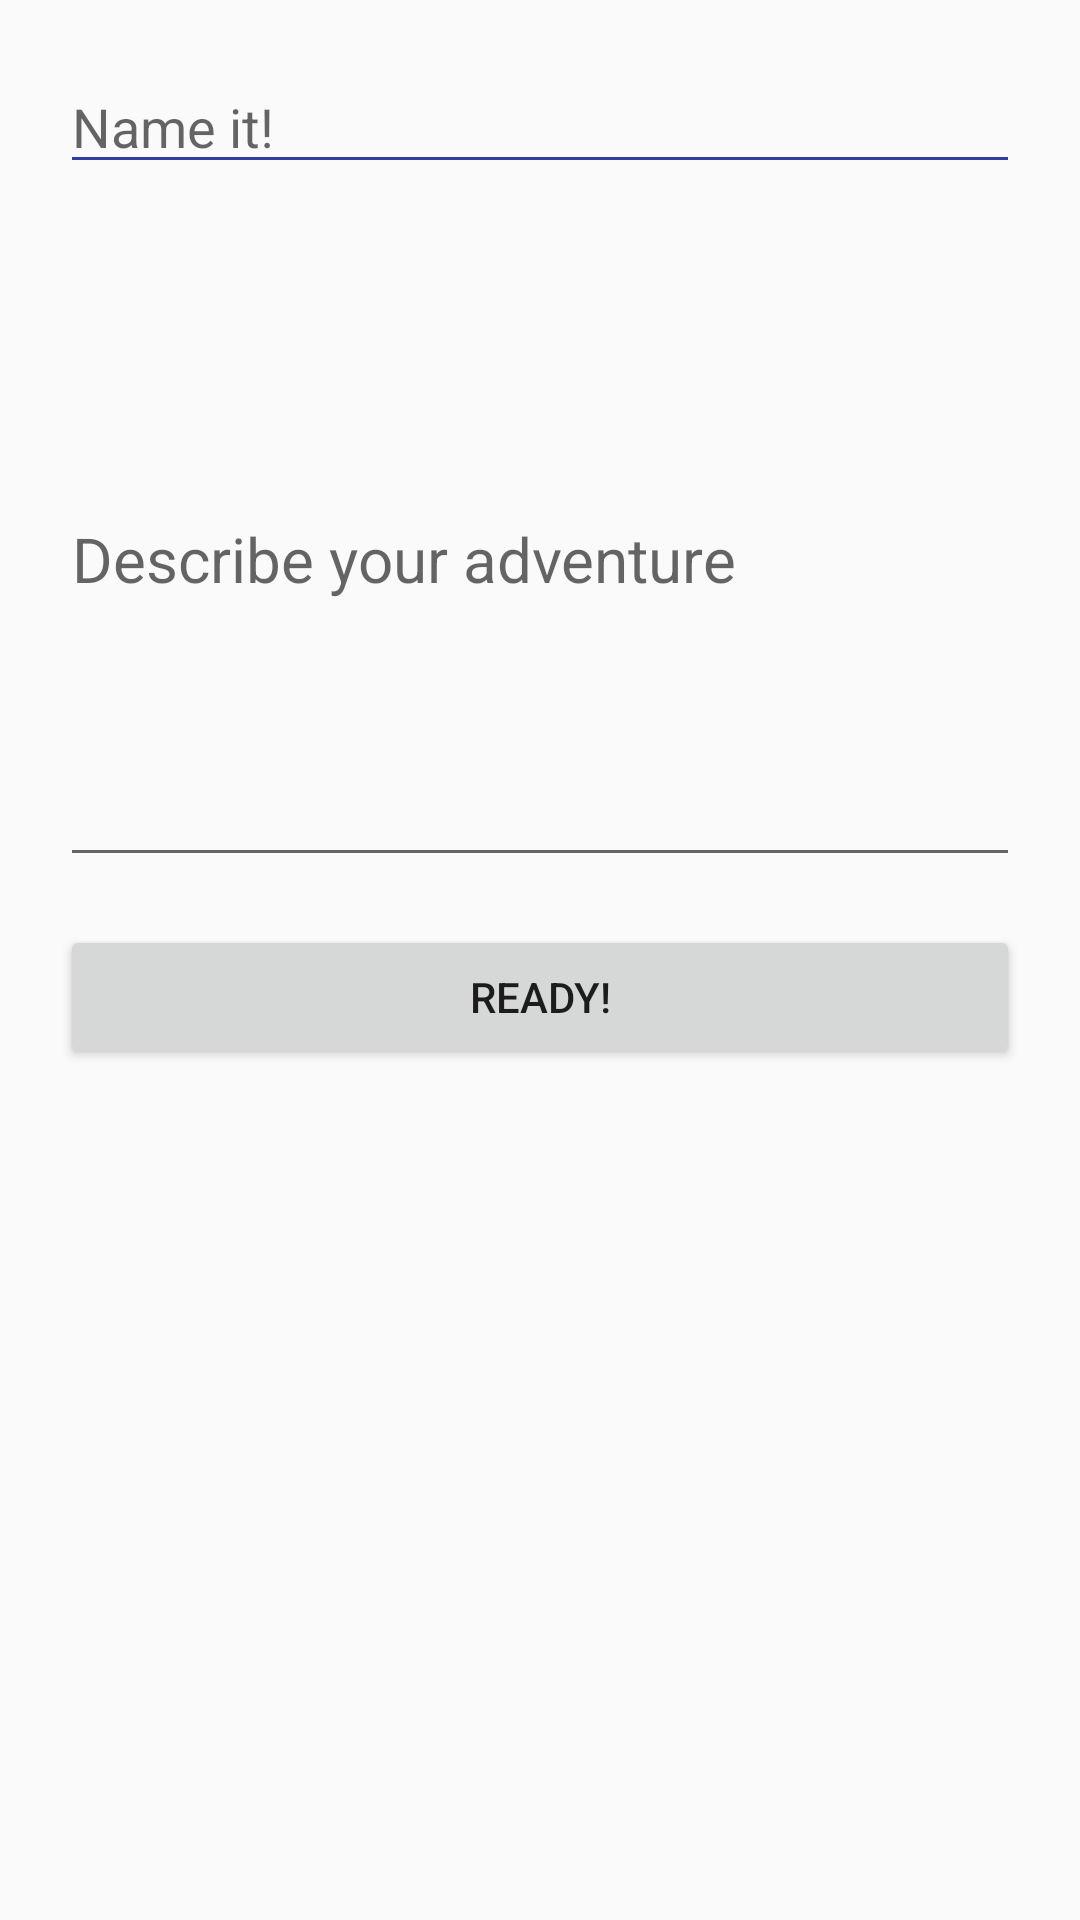

Layout XML and referenced resources for this Android screen:
<!-- AndroidManifest.xml: application theme AppTheme -->
<!-- res/layout/content_add.xml -->
<?xml version="1.0" encoding="utf-8"?>
<android.support.constraint.ConstraintLayout xmlns:android="http://schemas.android.com/apk/res/android"
    xmlns:app="http://schemas.android.com/apk/res-auto"
    xmlns:tools="http://schemas.android.com/tools"
    android:layout_width="match_parent"
    android:layout_height="match_parent"
    app:layout_behavior="@string/appbar_scrolling_view_behavior"
    tools:context=".AddActivity"
    tools:showIn="@layout/create">

    <LinearLayout
        android:layout_width="match_parent"
        android:layout_height="match_parent"
        android:orientation="vertical"
        android:padding="@dimen/padding">

        <EditText
            android:id="@+id/TextTitle"
            android:layout_width="match_parent"
            android:layout_height="wrap_content"
            android:backgroundTint="@color/colorPrimaryDark"
            android:hint="@string/title_add"
            android:inputType="textPersonName"
            android:layout_marginBottom="@dimen/activity_margin"/>

        <EditText
            android:id="@+id/TextBrief"
            android:layout_width="match_parent"
            android:layout_height="wrap_content"
            android:inputType="textMultiLine"
            android:lines="8"
            android:hint="@string/brief"
            android:textSize="10pt"
            android:layout_marginBottom="@dimen/activity_margin">
        </EditText>

        <ImageView
            android:id="@+id/image"
            android:layout_width="wrap_content"
            android:layout_height="wrap_content" />

        <Button
            android:id="@+id/Submit"
            android:layout_height="wrap_content"
            android:text="@string/submit"
            android:onClick="submit"
            android:layout_width="match_parent"
            android:layout_marginBottom="@dimen/activity_margin"
            >
        </Button>
    </LinearLayout>

</android.support.constraint.ConstraintLayout>
<!-- res/layout/create.xml (included above) -->
<?xml version="1.0" encoding="utf-8"?>
<android.support.design.widget.CoordinatorLayout xmlns:android="http://schemas.android.com/apk/res/android"
    xmlns:app="http://schemas.android.com/apk/res-auto"
    xmlns:tools="http://schemas.android.com/tools"
    android:layout_width="match_parent"
    android:layout_height="match_parent"
    tools:context=".AddActivity">

    <android.support.design.widget.AppBarLayout
        android:layout_width="match_parent"
        android:layout_height="wrap_content"
        android:theme="@style/AppTheme.AppBarOverlay">

        <android.support.v7.widget.Toolbar
            android:id="@+id/toolbar"
            android:layout_width="match_parent"
            android:layout_height="?attr/actionBarSize"
            android:background="?attr/colorPrimary"
            app:popupTheme="@style/AppTheme.PopupOverlay" />

    </android.support.design.widget.AppBarLayout>

    <include layout="@layout/content_add" />

   
</android.support.design.widget.CoordinatorLayout>
<!-- resources referenced by this layout -->
<resources>
  <color name="colorPrimaryDark">#303F9F</color>
  <dimen name="activity_margin">16sp</dimen>
  <dimen name="fab_margin">16sp</dimen>
  <dimen name="padding">20sp</dimen>
  <string name="brief">Describe your adventure</string>
  <string name="submit">Ready!</string>
  <string name="title_add">Name it!</string>
  <style name="AppTheme.AppBarOverlay" parent="ThemeOverlay.AppCompat.Dark.ActionBar" />
  <style name="AppTheme.PopupOverlay" parent="ThemeOverlay.AppCompat.Light" />
  <style name="AppTheme" parent="Theme.AppCompat.Light.DarkActionBar">
          
          <item name="colorPrimary">@color/colorPrimary</item>
          <item name="colorPrimaryDark">@color/colorPrimaryDark</item>
          <item name="colorAccent">@color/colorAccent</item>
      </style>
  <color name="colorPrimary">#3F51B5</color>
  <color name="colorAccent">#FF4081</color>
</resources>
